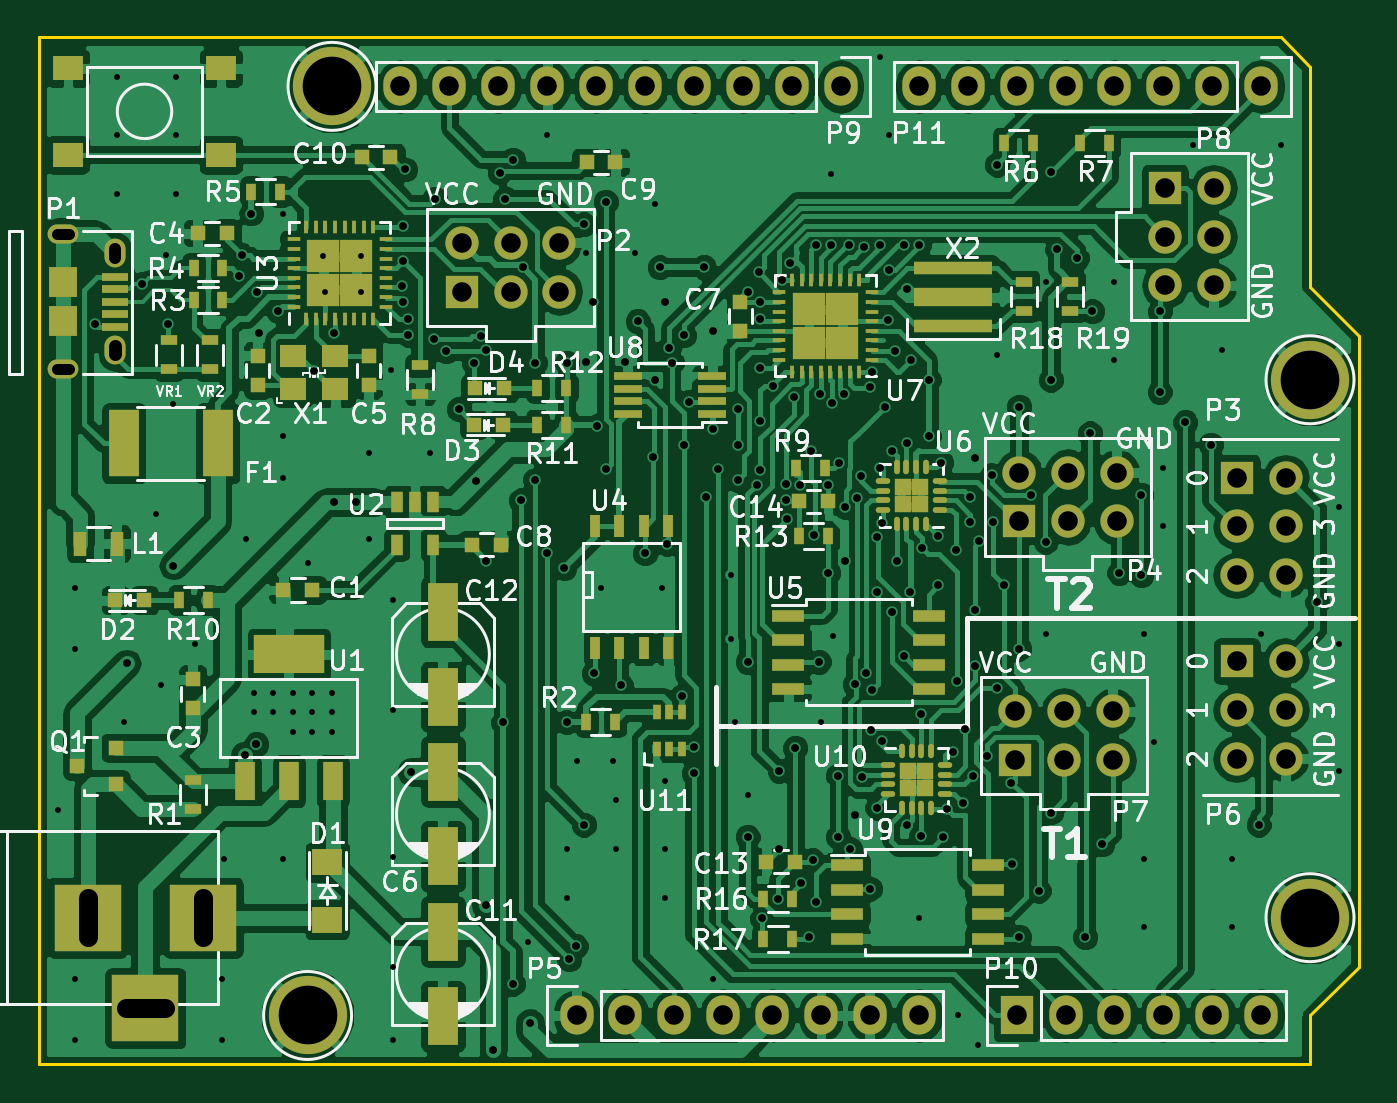
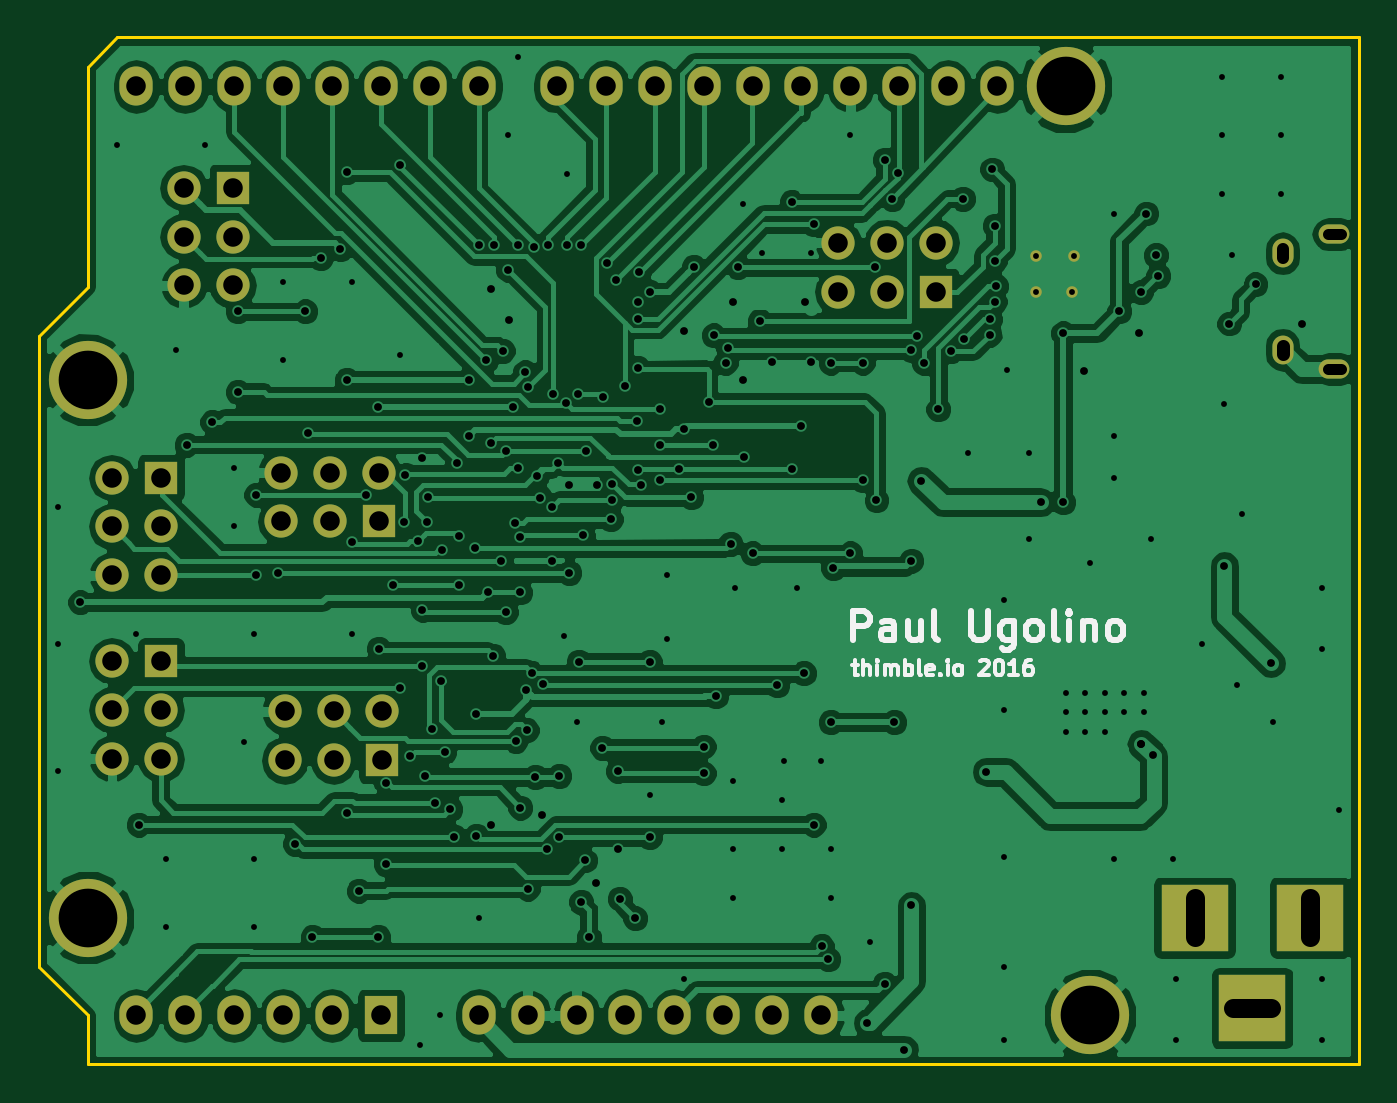
Circuit board: 10 layer files. Board 68.6 x 53.3 mm.
- bottom_copper: Arduino_As_Uno-B.Cu.gbl (148486 bytes)
- bottom_mask: Arduino_As_Uno-B.Mask.gbs (2745 bytes)
- paste: Arduino_As_Uno-B.Paste.gbp (278 bytes)
- bottom_silk: Arduino_As_Uno-B.SilkS.gbo (10258 bytes)
- outline: Arduino_As_Uno-Edge.Cuts.gm1 (761 bytes)
- top_copper: Arduino_As_Uno-F.Cu.gtl (270302 bytes)
- top_mask: Arduino_As_Uno-F.Mask.gts (10376 bytes)
- paste: Arduino_As_Uno-F.Paste.gtp (7909 bytes)
- top_silk: Arduino_As_Uno-F.SilkS.gto (86086 bytes)
- drill: Arduino_As_Uno.drl (5899 bytes)

=== bottom_copper: Arduino_As_Uno-B.Cu.gbl (148486 bytes, source omitted) ===
=== bottom_mask: Arduino_As_Uno-B.Mask.gbs ===
G04 #@! TF.FileFunction,Soldermask,Bot*
%FSLAX46Y46*%
G04 Gerber Fmt 4.6, Leading zero omitted, Abs format (unit mm)*
G04 Created by KiCad (PCBNEW 4.0.2-stable) date Fri 17 Jun 2016 01:05:30 PM EDT*
%MOMM*%
G01*
G04 APERTURE LIST*
%ADD10C,0.100000*%
%ADD11C,4.064000*%
%ADD12C,0.600000*%
%ADD13R,1.727200X1.727200*%
%ADD14O,1.727200X1.727200*%
%ADD15R,1.727200X2.032000*%
%ADD16O,1.727200X2.032000*%
%ADD17R,3.500120X3.500120*%
%ADD18O,1.600000X1.000000*%
%ADD19O,1.100000X1.500000*%
G04 APERTURE END LIST*
D10*
D11*
X177038000Y-118745000D03*
D12*
X125890500Y-86232500D03*
X127762000Y-86233000D03*
X127762000Y-84395000D03*
X125778000Y-84395000D03*
D13*
X161918000Y-98165000D03*
D14*
X161918000Y-95625000D03*
X164458000Y-98165000D03*
X164458000Y-95625000D03*
X166998000Y-98165000D03*
X166998000Y-95625000D03*
D15*
X161798000Y-123825000D03*
D16*
X164338000Y-123825000D03*
X166878000Y-123825000D03*
X169418000Y-123825000D03*
X171958000Y-123825000D03*
X174498000Y-123825000D03*
D13*
X169498000Y-80825000D03*
D14*
X172038000Y-80825000D03*
X169498000Y-83365000D03*
X172038000Y-83365000D03*
X169498000Y-85905000D03*
X172038000Y-85905000D03*
D13*
X161718000Y-110565000D03*
D14*
X161718000Y-108025000D03*
X164258000Y-110565000D03*
X164258000Y-108025000D03*
X166798000Y-110565000D03*
X166798000Y-108025000D03*
D13*
X132969000Y-86233000D03*
D14*
X132969000Y-83693000D03*
X135509000Y-86233000D03*
X135509000Y-83693000D03*
X138049000Y-86233000D03*
X138049000Y-83693000D03*
D11*
X177038000Y-90805000D03*
D16*
X138938000Y-123825000D03*
X141478000Y-123825000D03*
X144018000Y-123825000D03*
X146558000Y-123825000D03*
X149098000Y-123825000D03*
X151638000Y-123825000D03*
X154178000Y-123825000D03*
X156718000Y-123825000D03*
X174498000Y-75565000D03*
X171958000Y-75565000D03*
X169418000Y-75565000D03*
X166878000Y-75565000D03*
X164338000Y-75565000D03*
X161798000Y-75565000D03*
X159258000Y-75565000D03*
X156718000Y-75565000D03*
D17*
X119537480Y-118745000D03*
X113538000Y-118745000D03*
X116537740Y-123444000D03*
D18*
X112268000Y-90241000D03*
D19*
X114968000Y-84241000D03*
X114968000Y-89241000D03*
D18*
X112268000Y-83241000D03*
D16*
X152654000Y-75565000D03*
X150114000Y-75565000D03*
X147574000Y-75565000D03*
X145034000Y-75565000D03*
X142494000Y-75565000D03*
X139954000Y-75565000D03*
X137414000Y-75565000D03*
X134874000Y-75565000D03*
X132334000Y-75565000D03*
X129794000Y-75565000D03*
D13*
X173228000Y-105410000D03*
D14*
X175768000Y-105410000D03*
X173228000Y-107950000D03*
X175768000Y-107950000D03*
X173228000Y-110490000D03*
X175768000Y-110490000D03*
D13*
X173228000Y-95885000D03*
D14*
X175768000Y-95885000D03*
X173228000Y-98425000D03*
X175768000Y-98425000D03*
X173228000Y-100965000D03*
X175768000Y-100965000D03*
D11*
X126238000Y-75565000D03*
X124968000Y-123825000D03*
M02*

=== paste: Arduino_As_Uno-B.Paste.gbp ===
G04 #@! TF.FileFunction,Paste,Bot*
%FSLAX46Y46*%
G04 Gerber Fmt 4.6, Leading zero omitted, Abs format (unit mm)*
G04 Created by KiCad (PCBNEW 4.0.2-stable) date Fri 17 Jun 2016 01:05:30 PM EDT*
%MOMM*%
G01*
G04 APERTURE LIST*
%ADD10C,0.100000*%
G04 APERTURE END LIST*
D10*
M02*

=== bottom_silk: Arduino_As_Uno-B.SilkS.gbo (10258 bytes, source omitted) ===
=== outline: Arduino_As_Uno-Edge.Cuts.gm1 ===
G04 #@! TF.FileFunction,Profile,NP*
%FSLAX46Y46*%
G04 Gerber Fmt 4.6, Leading zero omitted, Abs format (unit mm)*
G04 Created by KiCad (PCBNEW 4.0.2-stable) date Fri 17 Jun 2016 01:05:30 PM EDT*
%MOMM*%
G01*
G04 APERTURE LIST*
%ADD10C,0.100000*%
%ADD11C,0.150000*%
G04 APERTURE END LIST*
D10*
D11*
X177038000Y-74549000D02*
X175514000Y-73025000D01*
X177038000Y-85979000D02*
X177038000Y-74549000D01*
X179578000Y-88519000D02*
X177038000Y-85979000D01*
X179578000Y-121285000D02*
X179578000Y-88519000D01*
X177038000Y-123825000D02*
X179578000Y-121285000D01*
X177038000Y-126365000D02*
X177038000Y-123825000D01*
X110998000Y-126365000D02*
X177038000Y-126365000D01*
X110998000Y-73025000D02*
X110998000Y-126365000D01*
X175514000Y-73025000D02*
X110998000Y-73025000D01*
M02*

=== top_copper: Arduino_As_Uno-F.Cu.gtl (270302 bytes, source omitted) ===
=== top_mask: Arduino_As_Uno-F.Mask.gts (10376 bytes, source omitted) ===
=== paste: Arduino_As_Uno-F.Paste.gtp (7909 bytes, source omitted) ===
=== top_silk: Arduino_As_Uno-F.SilkS.gto (86086 bytes, source omitted) ===
=== drill: Arduino_As_Uno.drl ===
M48
;DRILL file {KiCad 4.0.2-stable} date Fri 17 Jun 2016 01:06:09 PM EDT
;FORMAT={2:4/ absolute / inch / suppress trailing zeros}
FMAT,2
INCH,LZ
T1C0.012
T2C0.016
T3C0.022
T4C0.024
T5C0.026
T6C0.039
T7C0.040
T8C0.120
%
G90
G05
M72
T1
X0441Y-04455
X04445Y-04
X04445Y-04125
X04445Y-048
X04445Y-04925
X0453Y-02955
X0453Y-03075
X0453Y-03195
X04545Y-04275
X0461Y-0385
X0462Y-042
X0463Y-0332
X04645Y-03625
X0465Y-02955
X0465Y-03075
X0465Y-03195
X0469Y-04115
X04745Y-048
X04745Y-04925
X0475Y-04555
X04795Y-039
X0481Y-04215
X0481Y-04255
X0485Y-04215
X0485Y-04255
X0487Y-03235
X0487Y-0369
X0487Y-03775
X0487Y-04555
X0489Y-04215
X0489Y-04255
X0489Y-04295
X0492Y-0395
X0493Y-04215
X0493Y-04255
X0493Y-04295
X049519Y-033226
X049563Y-03395
X0497Y-04215
X0497Y-04255
X0497Y-04295
X0503Y-033226
X0503Y-03395
X05045Y-03725
X05045Y-039
X0509Y-03555
X05095Y-04025
X05095Y-0425
X05095Y-0455
X05095Y-04775
X05095Y-04925
X0517Y-03725
X0537Y-04725
X0541Y-03075
X0545Y-04535
X0545Y-04635
X0547Y-04355
X0549Y-03315
X0552Y-04
X05545Y-04355
X0555Y-04435
X0555Y-04535
X0559Y-03315
X0563Y-03215
X05645Y-04
X0565Y-04395
X0565Y-04535
X0565Y-04635
X0575Y-048
X05785Y-03975
X05785Y-04105
X05795Y-04275
X0582Y-04425
X0597Y-04275
X0599Y-03155
X05995Y-041
X0609Y-02915
X0611Y-03075
X0617Y-04675
X0625Y-04875
X0629Y-04935
X0633Y-03525
X0643Y-03375
X0643Y-04095
X0657Y-03375
X0657Y-03535
X0663Y-04095
X0663Y-04555
X0663Y-04695
X0665Y-04315
X0667Y-03755
X0667Y-03875
X0673Y-03095
X0679Y-03515
X0681Y-04555
X0681Y-04695
X0687Y-04095
X0691Y-03095
X0703Y-03835
X0703Y-04115
X0703Y-04375
T2
X044857Y-0346
X0455Y-04155
X045815Y-033801
X04635Y-0346
X04645Y-03955
X047804Y-033624
X04785Y-0332
X047918Y-043432
X04805Y-03235
X04815Y-0432
X04815Y-0432
X048161Y-033963
X0482Y-0348
X0486Y-03435
X049323Y-035569
X04975Y-0348
X04975Y-038254
X0502Y-038254
X051123Y-033836
X05115Y-0326
X05115Y-03332
X05115Y-03415
X0512Y-03145
X051249Y-034513
X051254Y-034828
X051318Y-043766
X051776Y-034924
X0518Y-03205
X052037Y-035163
X0523Y-03635
X0526Y-0354
X05265Y-037818
X052739Y-034865
X05285Y-03515
X05285Y-03945
X05285Y-0465
X053Y-04945
X053133Y-031517
X0532Y-04275
X053245Y-032052
X0534Y-031247
X0534Y-0481
X053566Y-038216
X0536Y-03345
X05375Y-0489
X05385Y-0354
X05385Y-0378
X0541Y-0393
X05445Y-0396
X0545Y-0354
X0545Y-04275
X05455Y-0476
X054684Y-047332
X05485Y-032571
X05485Y-04485
X0549Y-035377
X055036Y-03415
X05505Y-04175
X055113Y-0367
X0553Y-032114
X0553Y-03757
X0556Y-041996
X0557Y-035377
X05595Y-03455
X0561Y-0393
X05627Y-037339
X0563Y-03575
X0564Y-03345
X0565Y-03415
X05655Y-0391
X0566Y-035095
X05665Y-0354
X05685Y-042226
X056898Y-034841
X0569Y-037092
X057Y-0362
X0571Y-04325
X0571Y-0438
X057303Y-033447
X05735Y-03815
X0575Y-03475
X0575Y-03675
X0576Y-03757
X058Y-03635
X058Y-037092
X058Y-0378
X0582Y-03395
X0582Y-0451
X058204Y-04152
X058391Y-037893
X058423Y-033553
X05845Y-034157
X05845Y-0345
X05845Y-0355
X058451Y-0376
X058461Y-036599
X058496Y-046765
X058711Y-035884
X058818Y-046364
X05885Y-04375
X05885Y-04535
X0589Y-033705
X058976Y-037874
X058976Y-0382
X059Y-0386
X059067Y-033367
X059156Y-036106
X059172Y-043278
X059274Y-037906
X0593Y-04605
X059448Y-047152
X0595Y-0372
X059527Y-045577
X059566Y-038926
X0596Y-033
X059606Y-046433
X05965Y-04152
X05967Y-03605
X059845Y-0397
X05985Y-037904
X059899Y-032999
X059921Y-036229
X06005Y-04385
X06005Y-0451
X06007Y-03745
X060174Y-036044
X0602Y-03835
X0602Y-03945
X060282Y-032992
X0603Y-04535
X060389Y-04198
X0604Y-04465
X060438Y-038169
X060511Y-037727
X060542Y-043872
X060579Y-033029
X060619Y-04175
X060699Y-046156
X0607Y-0359
X060721Y-042913
X060743Y-042085
X06075Y-0356
X060846Y-038959
X06085Y-0401
X06085Y-0445
X0609Y-032992
X0609Y-03755
X060944Y-043136
X060956Y-038681
X061Y-0363
X061071Y-034518
X0611Y-0335
X06115Y-0372
X06115Y-0405
X061212Y-035161
X06125Y-03945
X061387Y-032994
X0614Y-0414
X06145Y-0339
X06145Y-03705
X06145Y-04485
X061513Y-040087
X06155Y-03535
X061695Y-032995
X06175Y-042577
X06175Y-045076
X061772Y-039198
X0619Y-03575
X0619Y-0369
X0621Y-03895
X0621Y-03995
X06215Y-037446
X0622Y-0451
X062283Y-044533
X0624Y-043362
X06245Y-039224
X062478Y-041914
X0626Y-0444
X06265Y-0429
X062746Y-03815
X06275Y-03865
X0628Y-043845
X06285Y-03735
X06285Y-04045
X062852Y-041598
X06294Y-03905
X0631Y-04345
X0632Y-0377
X063226Y-03865
X0633Y-03135
X063302Y-042052
X06345Y-03995
X063594Y-043986
X0636Y-04565
X063747Y-041247
X06375Y-0363
X06375Y-047146
X064001Y-038103
X06415Y-0462
X0643Y-039062
X0644Y-0315
X0644Y-03575
X0644Y-0446
X06453Y-03308
X064931Y-033269
X0651Y-047146
X0652Y-036846
X06525Y-03435
X06545Y-04525
X0658Y-0397
X066249Y-038101
X06625Y-03975
X066626Y-03435
X066626Y-036
X06715Y-036615
X067674Y-037076
X06865Y-04485
X06985Y-0403
T7
X0511Y-02975
X0521Y-02975
X05235Y-03295
X05235Y-03395
X0531Y-02975
X05335Y-03295
X05335Y-03395
X0541Y-02975
X05435Y-03295
X05435Y-03395
X0547Y-04875
X0551Y-02975
X0557Y-04875
X0561Y-02975
X0567Y-04875
X0571Y-02975
X0577Y-04875
X0581Y-02975
X0587Y-04875
X0591Y-02975
X0597Y-04875
X0601Y-02975
X0607Y-04875
X0617Y-02975
X0617Y-04875
X0627Y-02975
X063669Y-04253
X063669Y-04353
X0637Y-02975
X0637Y-04875
X063747Y-037648
X063747Y-038648
X064669Y-04253
X064669Y-04353
X0647Y-02975
X0647Y-04875
X064747Y-037648
X064747Y-038648
X065669Y-04253
X065669Y-04353
X0657Y-02975
X0657Y-04875
X065747Y-037648
X065747Y-038648
X0667Y-02975
X0667Y-04875
X066731Y-031821
X066731Y-032821
X066731Y-033821
X0677Y-02975
X0677Y-04875
X067731Y-031821
X067731Y-032821
X067731Y-033821
X0682Y-03775
X0682Y-03875
X0682Y-03975
X0682Y-0415
X0682Y-0425
X0682Y-0435
X0687Y-02975
X0687Y-04875
X0692Y-03775
X0692Y-03875
X0692Y-03975
X0692Y-0415
X0692Y-0425
X0692Y-0435
T8
X0492Y-04875
X0497Y-02975
X0697Y-03575
X0697Y-04675
T3
X044074Y-032772G85X044326Y-032772
G05
X044074Y-035528G85X044326Y-035528
G05
T4
X045263Y-033254G85X045263Y-033077
G05
T5
X045263Y-035213G85X045263Y-035056
G05
T6
X0447Y-046357G85X0447Y-047143
G05
X045488Y-0486G85X046275Y-0486
G05
X047062Y-046357G85X047062Y-047143
G05
T0
M30
